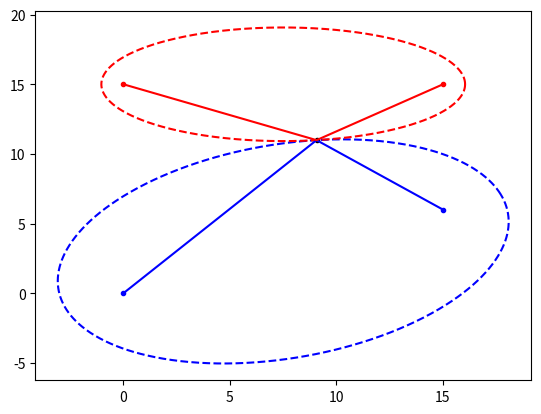

Here is the Python script that generated this plot:
import math
import numpy as np


########### ellipse parametrizer ###################

def ellipse(f1,f2,L,n):
    #ELLIPSE 2d ellipse constructe by string of length L and focal points f
    
    # check for wrong inputs
    if (L/2)<np.linalg.norm(f1/2-f2/2):
        raise ValueError('No solution possible! L shorter distance than f1 to f2!')
        return
    
    # calc a b
    a=L/2
    b=math.sqrt((L/2)**2-np.linalg.norm(f1/2-f2/2)**2)
    
    # parametrize
    m=(f1+f2)/2# % center point
    the=math.atan2(f2[0]-f1[0],f2[1]-f1[1])#angle between f1 f2
    #parametrize ellipse with axis
    t=np.linspace(0, 2*math.pi, num=n)
    
    x=-np.cos(the)*(b*np.sin(t))+np.sin(the)*(a*np.cos(t))+m[0];
    y= np.sin(the)*(b*np.sin(t))+np.cos(the)*(a*np.cos(t))+m[1];
    
    return x,y

############# main function ###############

def fiberconnection2(L,f1,f2,p1,p2):
    #FIBERCONNECTION Summary of this function goes here
    
    # parametrize ellipses
    [x1,y1]=ellipse(f1,f2,L,1000)
        
    # finding closest point
    L2=np.sqrt(np.square(x1-p1[0])+np.square(y1-p1[1]))+np.sqrt(np.square(x1-p2[0])+np.square(y1-p2[1]))
    
    index=np.argmin(L2,0)
    
    # closest point is L2
    L2=L2[index]
    s=np.array([x1[index],y1[index]])
    x2,y2=ellipse(p1,p2,L2,1000)
    
    return s,x1,y1,x2,y2,L2 



############## code starts here #############


f1=np.array([0, 0]) #focal point 1
f2=np.array([15,6]) #focal point 2
L=22                # length oft the fiber
p1=np.array([0, 15])   #point 1
p2=np.array([15,  15]) #point 2


#s:     numpy array [x,y] of the intersection
#x1,y1: numpy array points on ellipse 1
#x2,y2: numpy array points on ellipse 2 
#L2:    length of fiber 2

s,x1,y1,x2,y2,L2 =fiberconnection2(L,f1,f2,p1,p2)#


# plot stuff
import matplotlib.pyplot as plt

fig= plt.figure


# ellipses
plt.plot(x1,y1,'b--')
plt.plot(x2,y2,'r--')
    
#points
plt.plot(s[0],s[1],'k.')

plt.plot(f1[0],f1[1],'b.')
plt.plot(f2[0],f2[1],'b.')

plt.plot(p1[0],p1[1],'r.')
plt.plot(p2[0],p2[1],'r.')

#fibers
plt.plot([f1[0],s[0],f2[0]],[f1[1],s[1],f2[1]],'b')
plt.plot([p1[0],s[0],p2[0]],[p1[1],s[1],p2[1]],'r')

plt.show()
